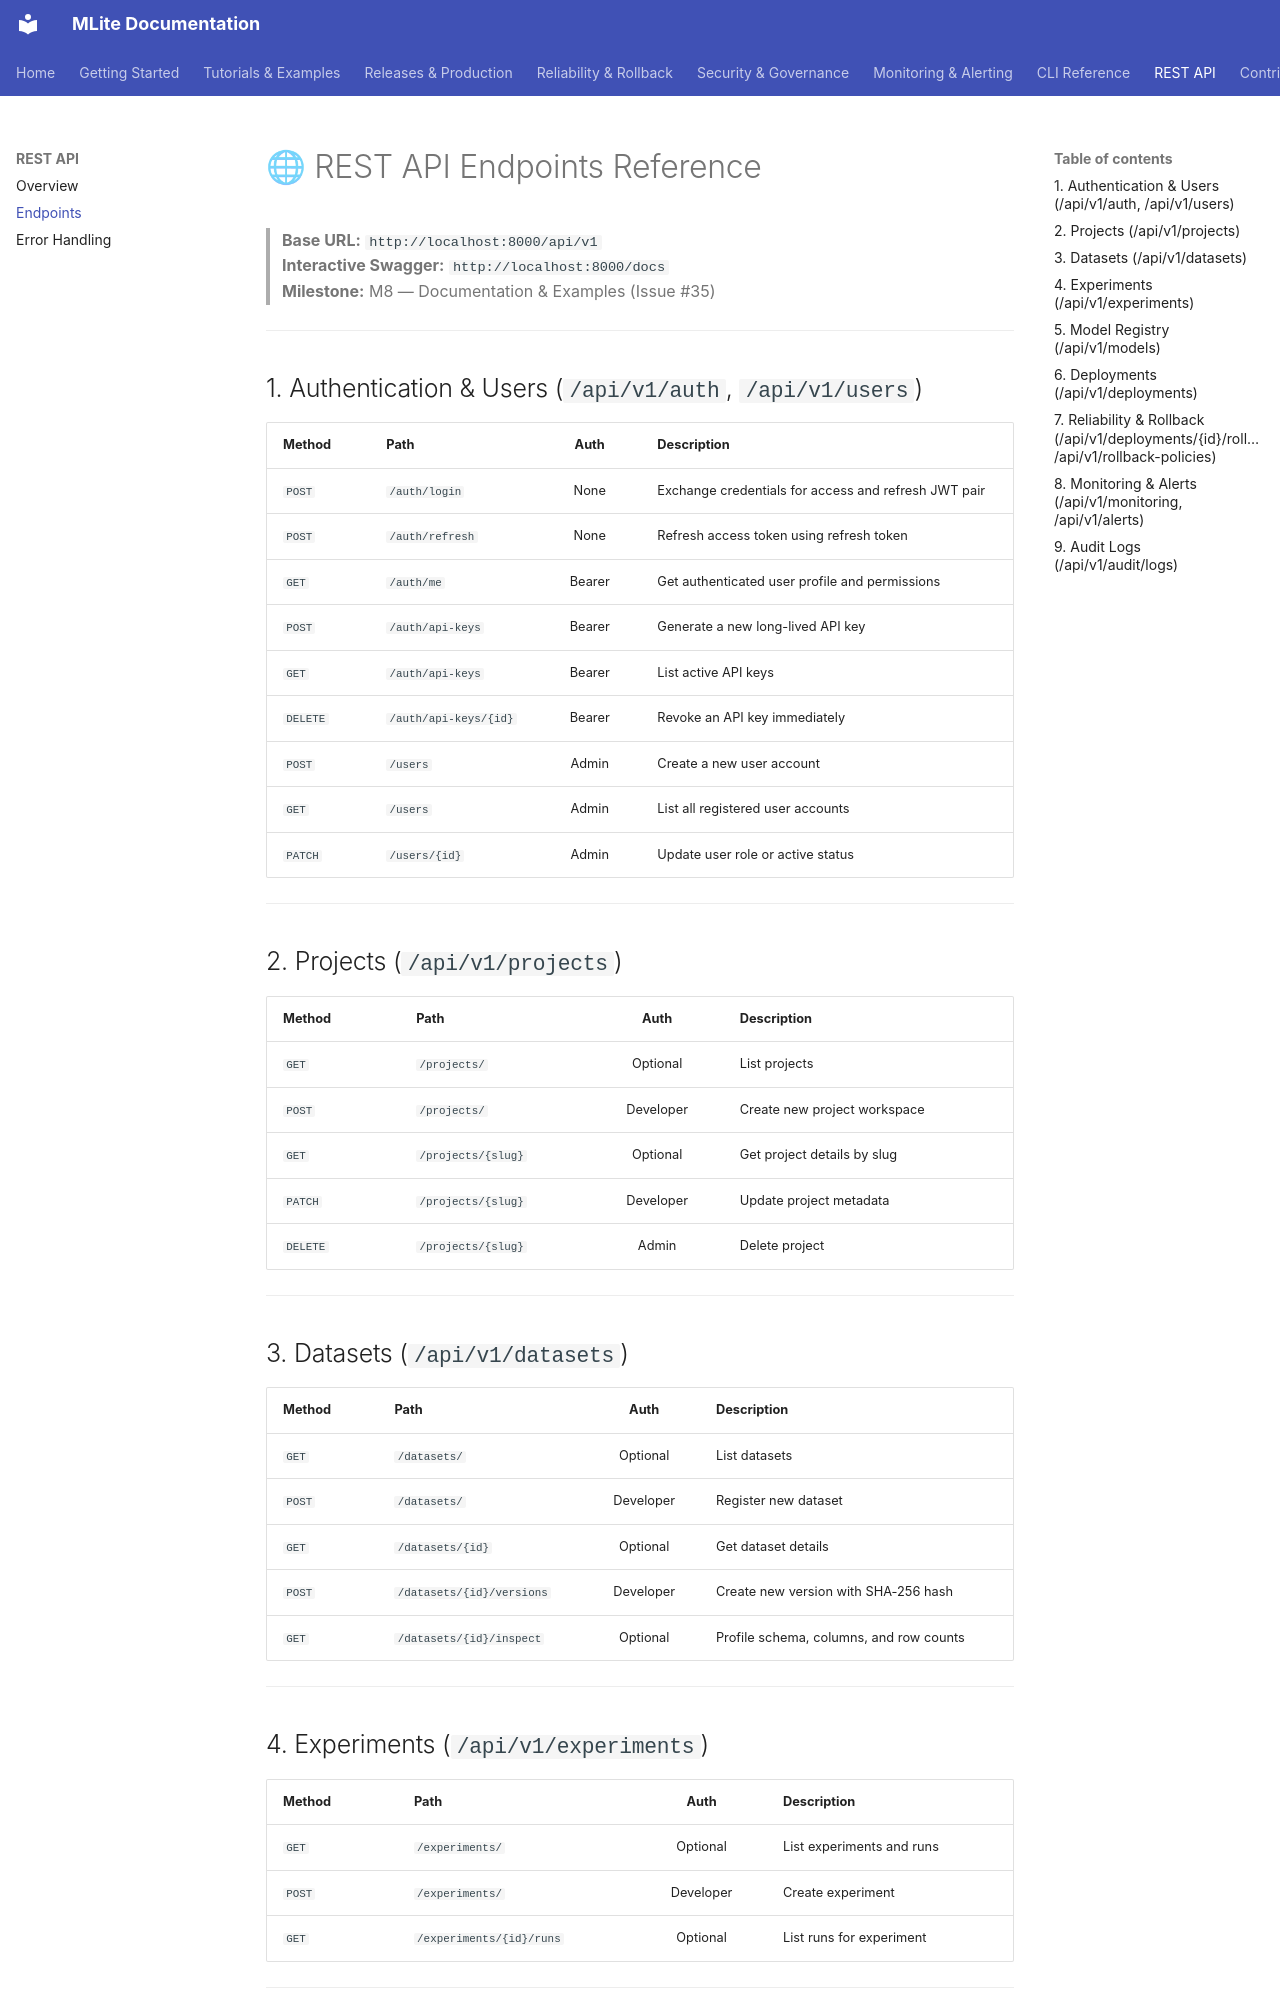

repository: Youssef-Laaroussi/MLOpsLite · page: api/endpoints/index.html · generator: mkdocs

# 🌐 REST API Endpoints Reference

> **Base URL:** `http://localhost:8000/api/v1`  
> **Interactive Swagger:** `http://localhost:8000/docs`  
> **Milestone:** M8 — Documentation & Examples (Issue #35)

---

## 1. Authentication & Users (`/api/v1/auth`, `/api/v1/users`)

| Method | Path | Auth | Description |
| :--- | :--- | :---: | :--- |
| `POST` | `/auth/login` | None | Exchange credentials for access and refresh JWT pair |
| `POST` | `/auth/refresh` | None | Refresh access token using refresh token |
| `GET` | `/auth/me` | Bearer | Get authenticated user profile and permissions |
| `POST` | `/auth/api-keys` | Bearer | Generate a new long-lived API key |
| `GET` | `/auth/api-keys` | Bearer | List active API keys |
| `DELETE`| `/auth/api-keys/{id}` | Bearer | Revoke an API key immediately |
| `POST` | `/users` | Admin | Create a new user account |
| `GET` | `/users` | Admin | List all registered user accounts |
| `PATCH`| `/users/{id}` | Admin | Update user role or active status |

---

## 2. Projects (`/api/v1/projects`)

| Method | Path | Auth | Description |
| :--- | :--- | :---: | :--- |
| `GET` | `/projects/` | Optional | List projects |
| `POST` | `/projects/` | Developer | Create new project workspace |
| `GET` | `/projects/{slug}` | Optional | Get project details by slug |
| `PATCH`| `/projects/{slug}` | Developer | Update project metadata |
| `DELETE`| `/projects/{slug}`| Admin | Delete project |

---

## 3. Datasets (`/api/v1/datasets`)

| Method | Path | Auth | Description |
| :--- | :--- | :---: | :--- |
| `GET` | `/datasets/` | Optional | List datasets |
| `POST` | `/datasets/` | Developer | Register new dataset |
| `GET` | `/datasets/{id}` | Optional | Get dataset details |
| `POST` | `/datasets/{id}/versions` | Developer | Create new version with SHA-256 hash |
| `GET` | `/datasets/{id}/inspect` | Optional | Profile schema, columns, and row counts |

---

## 4. Experiments (`/api/v1/experiments`)

| Method | Path | Auth | Description |
| :--- | :--- | :---: | :--- |
| `GET` | `/experiments/` | Optional | List experiments and runs |
| `POST` | `/experiments/` | Developer | Create experiment |
| `GET` | `/experiments/{id}/runs` | Optional | List runs for experiment |

---
